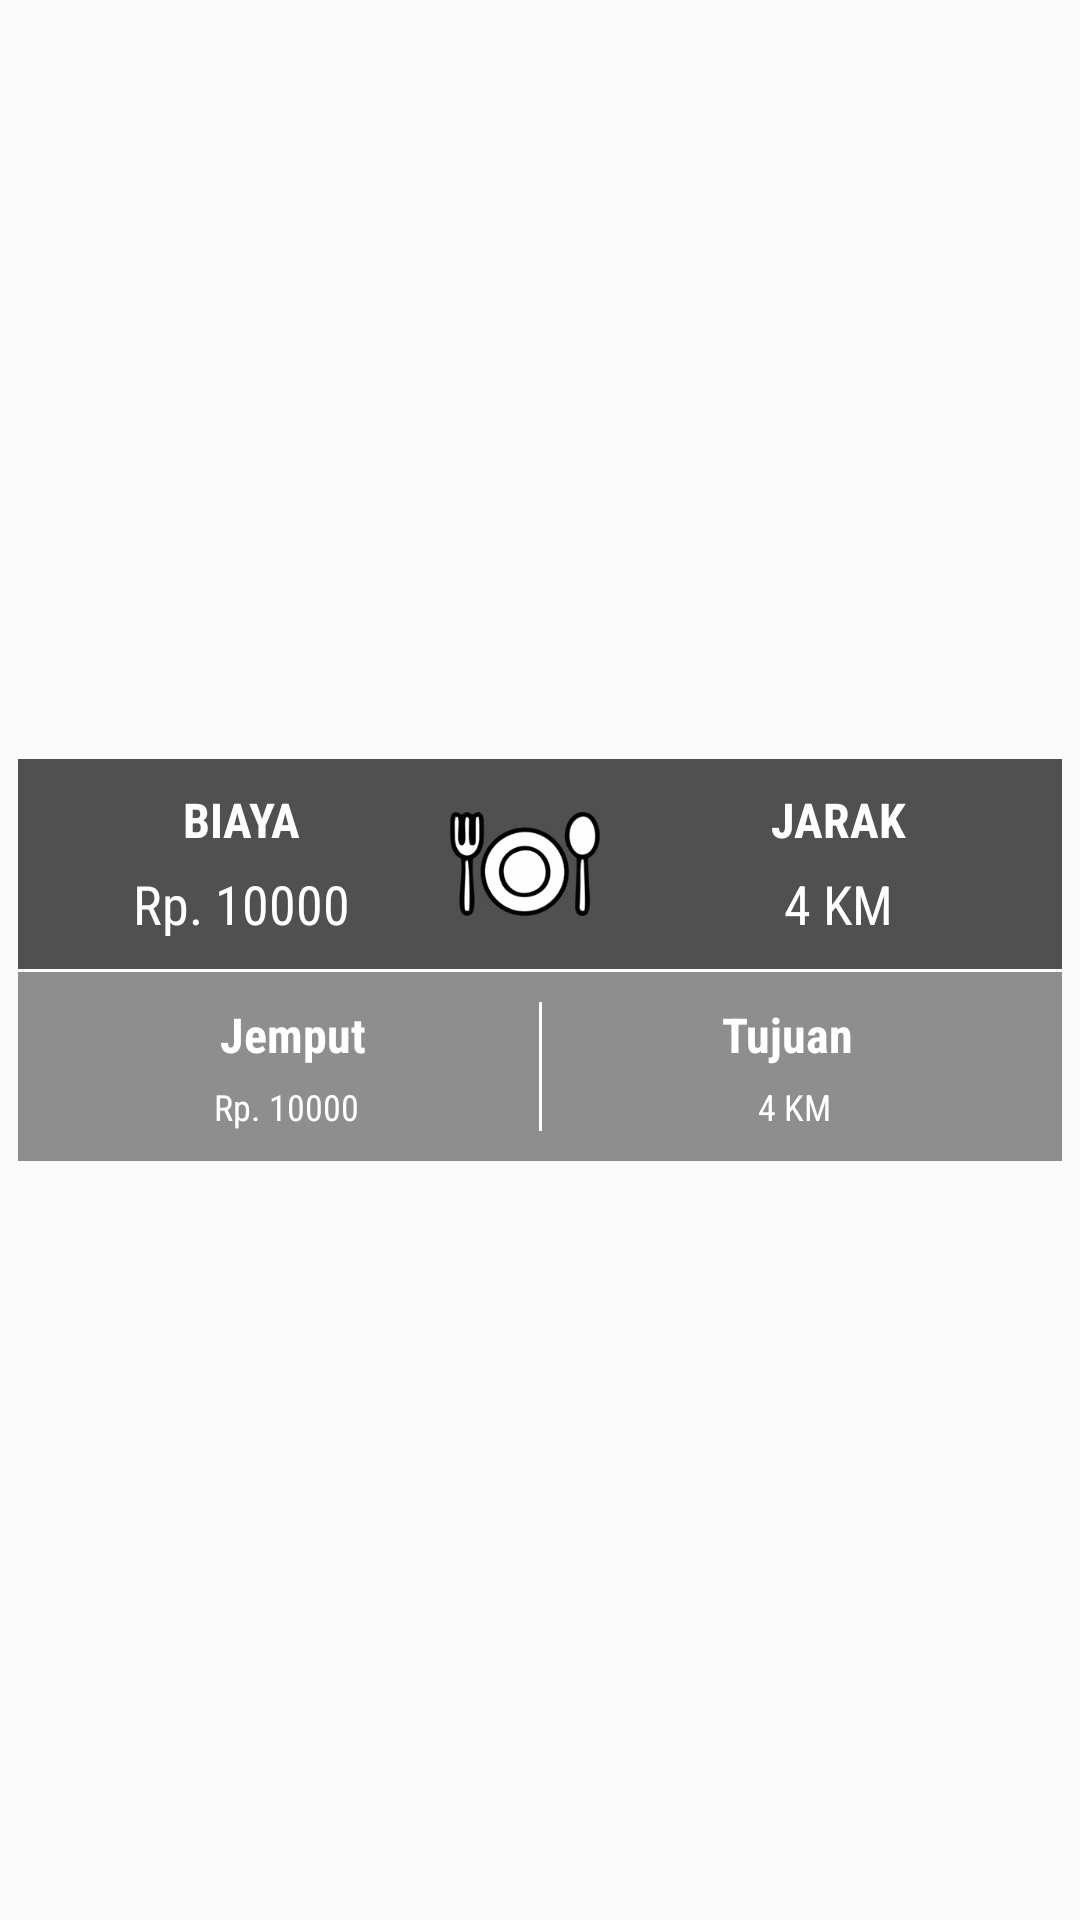

The Android layout XML behind this screen, and the referenced resources:
<!-- AndroidManifest.xml: application theme AppTheme -->
<!-- res/layout/adapter_order.xml -->
<?xml version="1.0" encoding="utf-8"?>
<LinearLayout xmlns:android="http://schemas.android.com/apk/res/android"
    android:layout_width="match_parent"
    android:layout_height="wrap_content"
    android:id="@+id/linLaySection"
    xmlns:app="http://schemas.android.com/apk/res-auto"
    android:orientation="vertical"
    android:gravity="center_vertical"
    android:padding="6dip">

    <LinearLayout
        android:background="#505050"
        android:layout_width="match_parent"
        android:layout_height="wrap_content"
        android:padding="5dp"
        android:orientation="horizontal">
        <LinearLayout
            android:layout_width="match_parent"
            android:layout_height="match_parent"
            android:orientation="vertical"
            android:gravity="center"
            android:layout_weight="1">
            <TextView
                android:layout_width="wrap_content"
                android:layout_height="wrap_content"
                android:gravity="center"
                android:text="Biaya"
                android:textAllCaps="true"
                android:textStyle="bold"
                android:textColor="@color/colorWhite"
                android:fontFamily="sans-serif-condensed"
                android:textSize="16sp"/>
            <TextView
                android:id="@+id/tvBiaya"
                android:layout_width="wrap_content"
                android:layout_height="wrap_content"
                android:gravity="center"
                android:text="Rp. 10000"
                android:textColor="@color/colorWhite"
                android:paddingTop="5dp"
                android:fontFamily="sans-serif-condensed"
                android:textSize="18sp"/>
        </LinearLayout>
        <ImageView
            android:id="@+id/ivorder"
            android:layout_width="50dp"
            android:layout_height="50dp"
            android:layout_marginTop="5dp"
            android:layout_marginBottom="5dp"
            android:layout_marginRight="10dp"
            android:src="@drawable/ic_food"/>
        <LinearLayout
            android:layout_width="match_parent"
            android:layout_height="match_parent"
            android:orientation="vertical"
            android:gravity="center"
            android:layout_weight="1">
            <TextView
                android:layout_width="wrap_content"
                android:layout_height="wrap_content"
                android:gravity="center"
                android:text="Jarak"
                android:textAllCaps="true"
                android:textColor="@color/colorWhite"
                android:textStyle="bold"
                android:fontFamily="sans-serif-condensed"
                android:textSize="16sp"/>
            <TextView
                android:id="@+id/tvJarak"
                android:layout_width="wrap_content"
                android:layout_height="wrap_content"
                android:gravity="center"
                android:text="4 KM"
                android:textColor="@color/colorWhite"
                android:paddingTop="5dp"
                android:fontFamily="sans-serif-condensed"
                android:textSize="18sp"/>
        </LinearLayout>
    </LinearLayout>

    <View
        android:layout_width="match_parent"
        android:layout_height="1dp"
        android:background="@color/colorWhite"/>
    <LinearLayout
        android:background="#8e8e8e"
        android:layout_width="match_parent"
        android:layout_height="wrap_content"
        android:padding="10dp"
        android:orientation="horizontal">
        <LinearLayout
            android:layout_width="match_parent"
            android:layout_height="match_parent"
            android:orientation="vertical"
            android:gravity="center"
            android:layout_weight="1">
            <TextView
                android:layout_width="match_parent"
                android:layout_height="wrap_content"
                android:gravity="center"
                android:text="Jemput"
                android:textStyle="bold"
                android:textColor="@color/colorWhite"
                android:fontFamily="sans-serif-condensed"
                android:textSize="16sp"/>
            <TextView
                android:id="@+id/tvJemput"
                android:layout_width="match_parent"
                android:layout_height="wrap_content"
                android:gravity="center"
                android:text="Rp. 10000"
                android:textColor="@color/colorWhite"
                android:paddingTop="5dp"
                android:paddingRight="5dp"
                android:fontFamily="sans-serif-condensed"
                android:textSize="12sp"/>
        </LinearLayout>
        <View
            android:layout_width="1dp"
            android:layout_height="match_parent"
            android:background="@color/colorWhite"/>
        <LinearLayout
            android:layout_width="match_parent"
            android:layout_height="wrap_content"
            android:orientation="vertical"
            android:gravity="center"
            android:layout_weight="1">
            <TextView
                android:layout_width="match_parent"
                android:layout_height="wrap_content"
                android:gravity="center"
                android:text="Tujuan"
                android:textColor="@color/colorWhite"
                android:textStyle="bold"
                android:fontFamily="sans-serif-condensed"
                android:textSize="16sp"/>
            <TextView
                android:id="@+id/tvTujuan"
                android:layout_width="match_parent"
                android:layout_height="wrap_content"
                android:gravity="center"
                android:text="4 KM"
                android:textColor="@color/colorWhite"
                android:paddingTop="5dp"
                android:paddingLeft="5dp"
                android:fontFamily="sans-serif-condensed"
                android:textSize="12sp"/>
        </LinearLayout>
    </LinearLayout>


</LinearLayout>
<!-- resources referenced by this layout -->
<resources>
  <color name="colorWhite">#ffffff</color>
  <!-- drawable ic_food: png bitmap (drawable-hdpi, 10346 bytes) -->
  <style name="AppTheme" parent="Theme.AppCompat.Light.NoActionBar">
          
          <item name="colorPrimary">@color/colorPrimary</item>
          <item name="colorPrimaryDark">@color/colorPrimaryDark</item>
          <item name="colorAccent">@color/colorAccent</item>
      </style>
  <color name="colorPrimary">#c9c9c9</color>
  <color name="colorPrimaryDark">#a6a6a6</color>
  <color name="colorAccent">#daab0c</color>
</resources>
